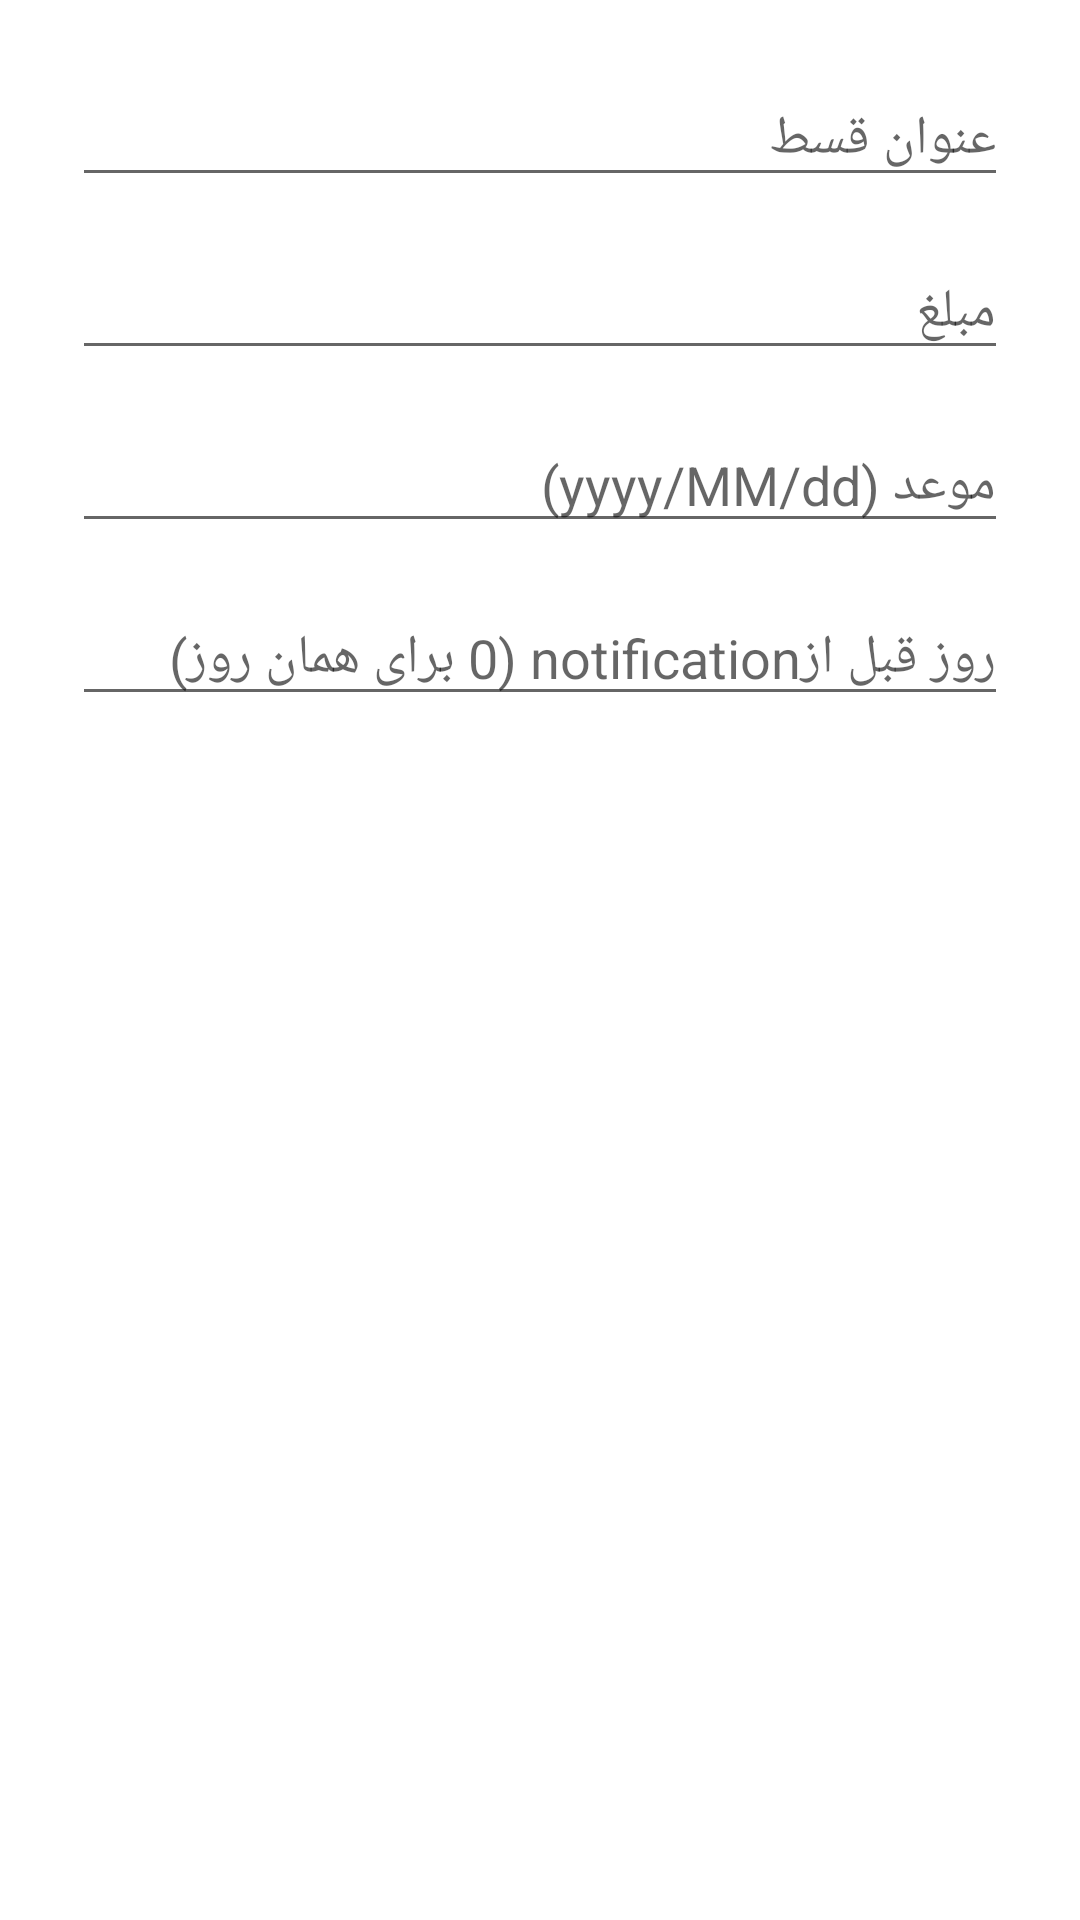

Produce the Android XML layout that renders to this screen, including the resource entries it uses.
<!-- AndroidManifest.xml: application theme Theme.InstallmentApp -->
<!-- res/layout/fragment_add_edit_installment.xml -->
<?xml version="1.0" encoding="utf-8"?>
<LinearLayout xmlns:android="http://schemas.android.com/apk/res/android"
    android:orientation="vertical"
    android:layout_width="match_parent"
    android:layout_height="match_parent"
    android:padding="24dp">

    <EditText
        android:id="@+id/editTextTitle"
        android:layout_width="match_parent"
        android:layout_height="wrap_content"
        android:hint="عنوان قسط"
        android:inputType="textPersonName"
        android:layout_marginBottom="16dp" />

    <EditText
        android:id="@+id/editTextAmount"
        android:layout_width="match_parent"
        android:layout_height="wrap_content"
        android:hint="مبلغ"
        android:inputType="numberDecimal"
        android:layout_marginBottom="16dp" />

    <EditText
        android:id="@+id/editTextDueDate"
        android:layout_width="match_parent"
        android:layout_height="wrap_content"
        android:hint="موعد (yyyy/MM/dd)"
        android:inputType="date"
        android:layout_marginBottom="16dp" />

    <EditText
        android:id="@+id/editTextNotifyDays"
        android:layout_width="match_parent"
        android:layout_height="wrap_content"
        android:hint="روز قبل ازnotification (0 برای همان روز)"
        android:inputType="number"
        android:layout_marginBottom="24dp" />

    <Button
        android:id="@+id/buttonSave"
        android:layout_width="match_parent"
        android:layout_height="wrap_content"
        android:text="ذخیره"
        android:layout_marginBottom="12dp"
        style="?attr/materialButtonStyle" />

    <Button
        android:id="@+id/buttonCancel"
        android:layout_width="match_parent"
        android:layout_height="wrap_content"
        android:text="انصراف"
        style="?attr/materialButtonStyle" />

</LinearLayout>
<!-- resources referenced by this layout -->
<resources>
  <style name="Theme.InstallmentApp" parent="Theme.MaterialComponents.DayNight.DarkActionBar">
          
          <item name="colorPrimary">@color/colorPrimary</item>
          <item name="colorPrimaryVariant">@color/colorPrimaryDark</item>
          <item name="colorOnPrimary">@color/white</item>
          
          <item name="colorSecondary">@color/colorAccent</item>
          <item name="colorSecondaryVariant">@color/teal_700</item>
          <item name="colorOnSecondary">@color/black</item>
          
          <item name="android:statusBarColor">?attr/colorPrimaryVariant</item>
          
      </style>
  <color name="colorPrimary">#6200EE</color>
  <color name="colorPrimaryDark">#3700B3</color>
  <color name="white">#FFFFFFFF</color>
  <color name="colorAccent">#03DAC5</color>
  <color name="teal_700">#018786</color>
  <color name="black">#FF000000</color>
</resources>
